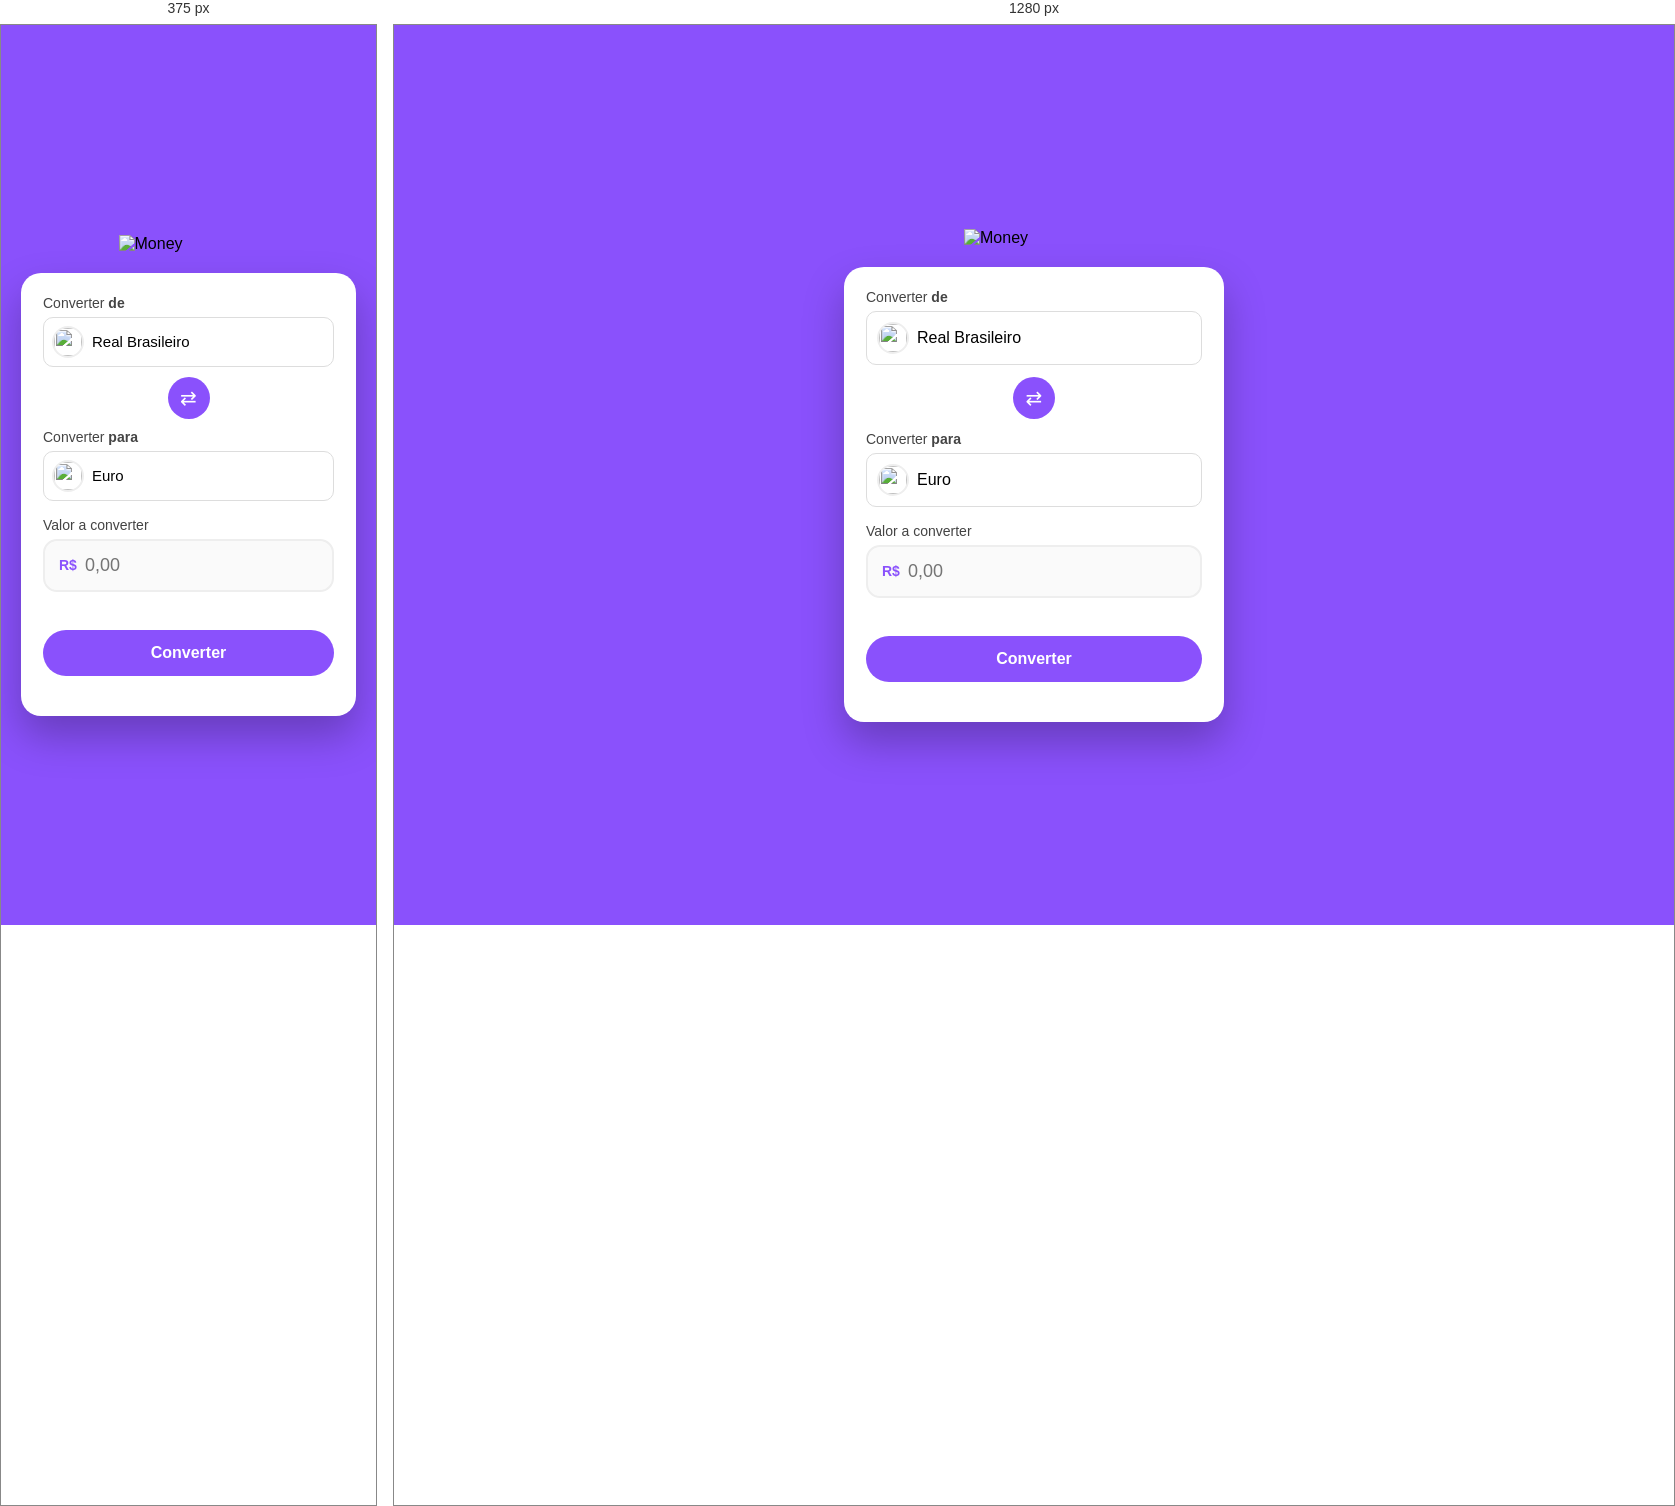
Rendered at 375 px and 1280 px, left to right.

<!-- file: index.html -->
<!DOCTYPE html>
<html lang="pt-BR">
  <head>
    <meta charset="UTF-8" />
    <meta name="viewport" content="width=device-width, initial-scale=1.0" />
    <title>Conversor</title>
    <link rel="stylesheet" href="style.css" />
  </head>
  <body>
    <main class="app">
      <div class="top-illustration">
        <img src="./assents/logo.gif" alt="Money" />
      </div>

      <section class="card">
        <div class="field currency-group">
          <div id="from" class="currency-box">
            <label>Converter <b>de</b></label>
            <div class="currency-select" onclick="openList(this, 'from')">
              <img class="flag" src="https://flagcdn.com/w40/br.png" />
              <span>Real Brasileiro</span>
            </div>
          </div>

          <button class="swap-btn" onclick="swapCurrencies()">⇄</button>

          <div id="to" class="currency-box">
            <label>Converter <b>para</b></label>
            <div class="currency-select" onclick="openList(this, 'to')">
              <img class="flag" src="https://flagcdn.com/w40/eu.png" />
              <span>Euro</span>
            </div>
          </div>
          <ul class="currency-list" id="currencyList">
            <li onclick="selectCurrency('br','Real Brasileiro','R$',1)">
              🇧🇷 Real Brasileiro
            </li>
            <li onclick="selectCurrency('us','Dólar Americano','$',5.1)">
              🇺🇸 Dólar Americano
            </li>
            <li onclick="selectCurrency('eu','Euro','€',5.6)">🇪🇺 Euro</li>
          </ul>
        </div>

        <div class="value-box">
          <label>Valor a converter</label>
          <div class="value-input">
            <span class="currency-symbol" id="currencySymbol">R$</span>
            <input type="number" placeholder="0,00" />
          </div>
        </div>
        <button class="btn" onclick="convert()">Converter</button>

        <div class="result hidden" id="resultBox">
          <div class="currency">
            <img
              id="fromFlag"
              class="flag"
              src="https://flagcdn.com/w40/br.png"
            />
            <span id="fromValue">R$ 0,00</span>
          </div>

          <div class="arrow">⬇</div>

          <div class="currency">
            <img
              id="toFlag"
              class="flag"
              src="https://flagcdn.com/w40/eu.png"
            />
            <span id="toValue">€ 0,00</span>
          </div>
        </div>
      </section>
    </main>
  </body>
  <script src="arquivo.js"></script>
</html>


/* @media block from style.css */
@media (max-width: 480px) {
  .currency-group {
    gap: 10px;
  }

  .currency-select {
    font-size: 15px;
    padding: 10px;
  }
}